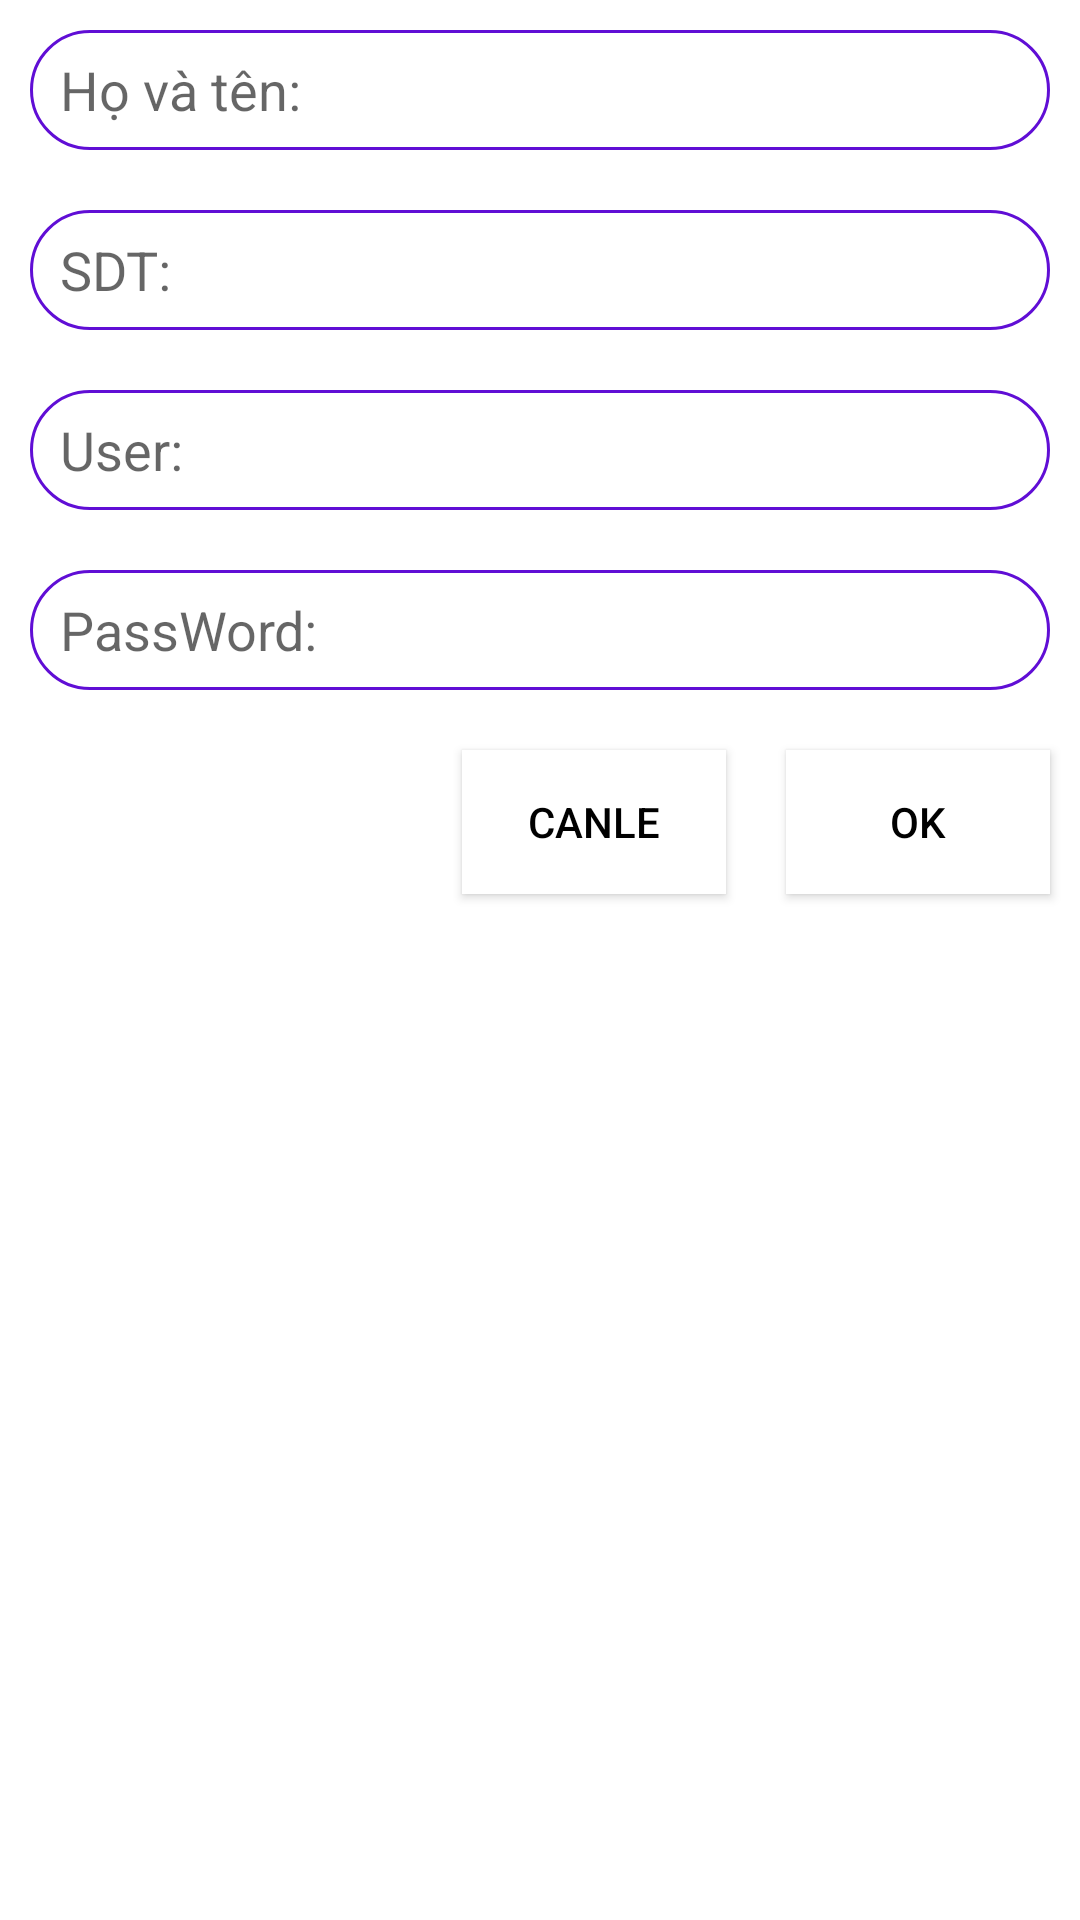

Layout XML and referenced resources for this Android screen:
<!-- AndroidManifest.xml: application theme Theme.LuxryStore -->
<!-- res/layout/dialog_add_nv.xml -->
<?xml version="1.0" encoding="utf-8"?>
<LinearLayout xmlns:android="http://schemas.android.com/apk/res/android"
    android:layout_width="200dp"
    android:layout_height="300dp"
    android:orientation="vertical"
    android:fitsSystemWindows="true"
    >




        <EditText
            android:background="@drawable/edittext"
            android:id="@+id/dgtvn_edname"
            android:hint="@string/name"
            android:layout_width="match_parent"
            android:layout_height="40dp"
            android:layout_margin="10dp"></EditText>
    <EditText
        android:background="@drawable/edittext"
        android:id="@+id/dgtvn_edsdt"
        android:hint="@string/sdt"
        android:layout_width="match_parent"
        android:layout_height="40dp"
        android:layout_margin="10dp"></EditText>
    <EditText
        android:background="@drawable/edittext"
        android:id="@+id/dgtvn_edsuser"
        android:hint="User:"
        android:layout_width="match_parent"
        android:layout_height="40dp"
        android:layout_margin="10dp"></EditText>
    <EditText
        android:background="@drawable/edittext"
        android:id="@+id/dgtvn_edpass"
        android:hint="PassWord: "
        android:layout_width="match_parent"
        android:layout_height="40dp"
        android:layout_margin="10dp"></EditText>



<LinearLayout
    android:layout_width="wrap_content"
    android:layout_height="wrap_content"
    android:layout_gravity="end|bottom">



    <Button
        android:layout_margin="10dp"
        android:textColor="@color/black"
        android:background="@color/white"
        android:layout_width="wrap_content"
        android:layout_height="wrap_content"
        android:id="@+id/canle"
        android:text="canle"></Button>
    <Button
        android:id="@+id/ok"
        android:layout_width="wrap_content"
        android:layout_height="wrap_content"
        android:layout_margin="10dp"
        android:background="@color/white"
        android:text="ok"
        android:textColor="@color/black"></Button>
</LinearLayout>
</LinearLayout>
<!-- resources referenced by this layout -->
<resources>
  <color name="black">#FF000000</color>
  <color name="white">#FFFFFFFF</color>
  <!-- drawable edittext (drawable) -->
  <?xml version="1.0" encoding="utf-8"?>
  <selector xmlns:android="http://schemas.android.com/apk/res/android">
  <item android:state_enabled="true" android:state_focused="false">
      <shape android:shape="rectangle">
          <stroke android:color="@color/purple" android:width="1dp"></stroke>
          <solid android:color="@color/white"></solid>
          <corners android:radius="30dp"></corners>
      </shape>
  </item>
      <item android:state_enabled="true" android:state_focused="true">
          <shape android:shape="rectangle">
              <corners android:radius="30dp"></corners>
              <stroke android:color="@color/red" android:width="1dp"></stroke>
              <solid android:color="@color/white"></solid>
              <padding android:left="10dp"></padding>
          </shape>
      </item>
  </selector>
  <string name="name">Họ và tên:</string>
  <string name="sdt">SDT:</string>
  <style name="Theme.LuxryStore" parent="Theme.MaterialComponents.DayNight.NoActionBar">
          
          <item name="colorPrimary">@color/purple_500</item>
          <item name="colorPrimaryVariant">@color/purple_700</item>
          <item name="colorOnPrimary">@color/white</item>
          
          <item name="colorSecondary">@color/teal_200</item>
          <item name="colorSecondaryVariant">@color/teal_700</item>
          <item name="colorOnSecondary">@color/black</item>
          
          <item name="android:statusBarColor">?attr/colorPrimaryVariant</item>
          
      </style>
  <color name="purple">#600ED5</color>
  <color name="red">#B9CF8DA3</color>
  <color name="purple_500">#FF6200EE</color>
  <color name="purple_700">#FF3700B3</color>
  <color name="teal_200">#FF03DAC5</color>
  <color name="teal_700">#FF018786</color>
</resources>
